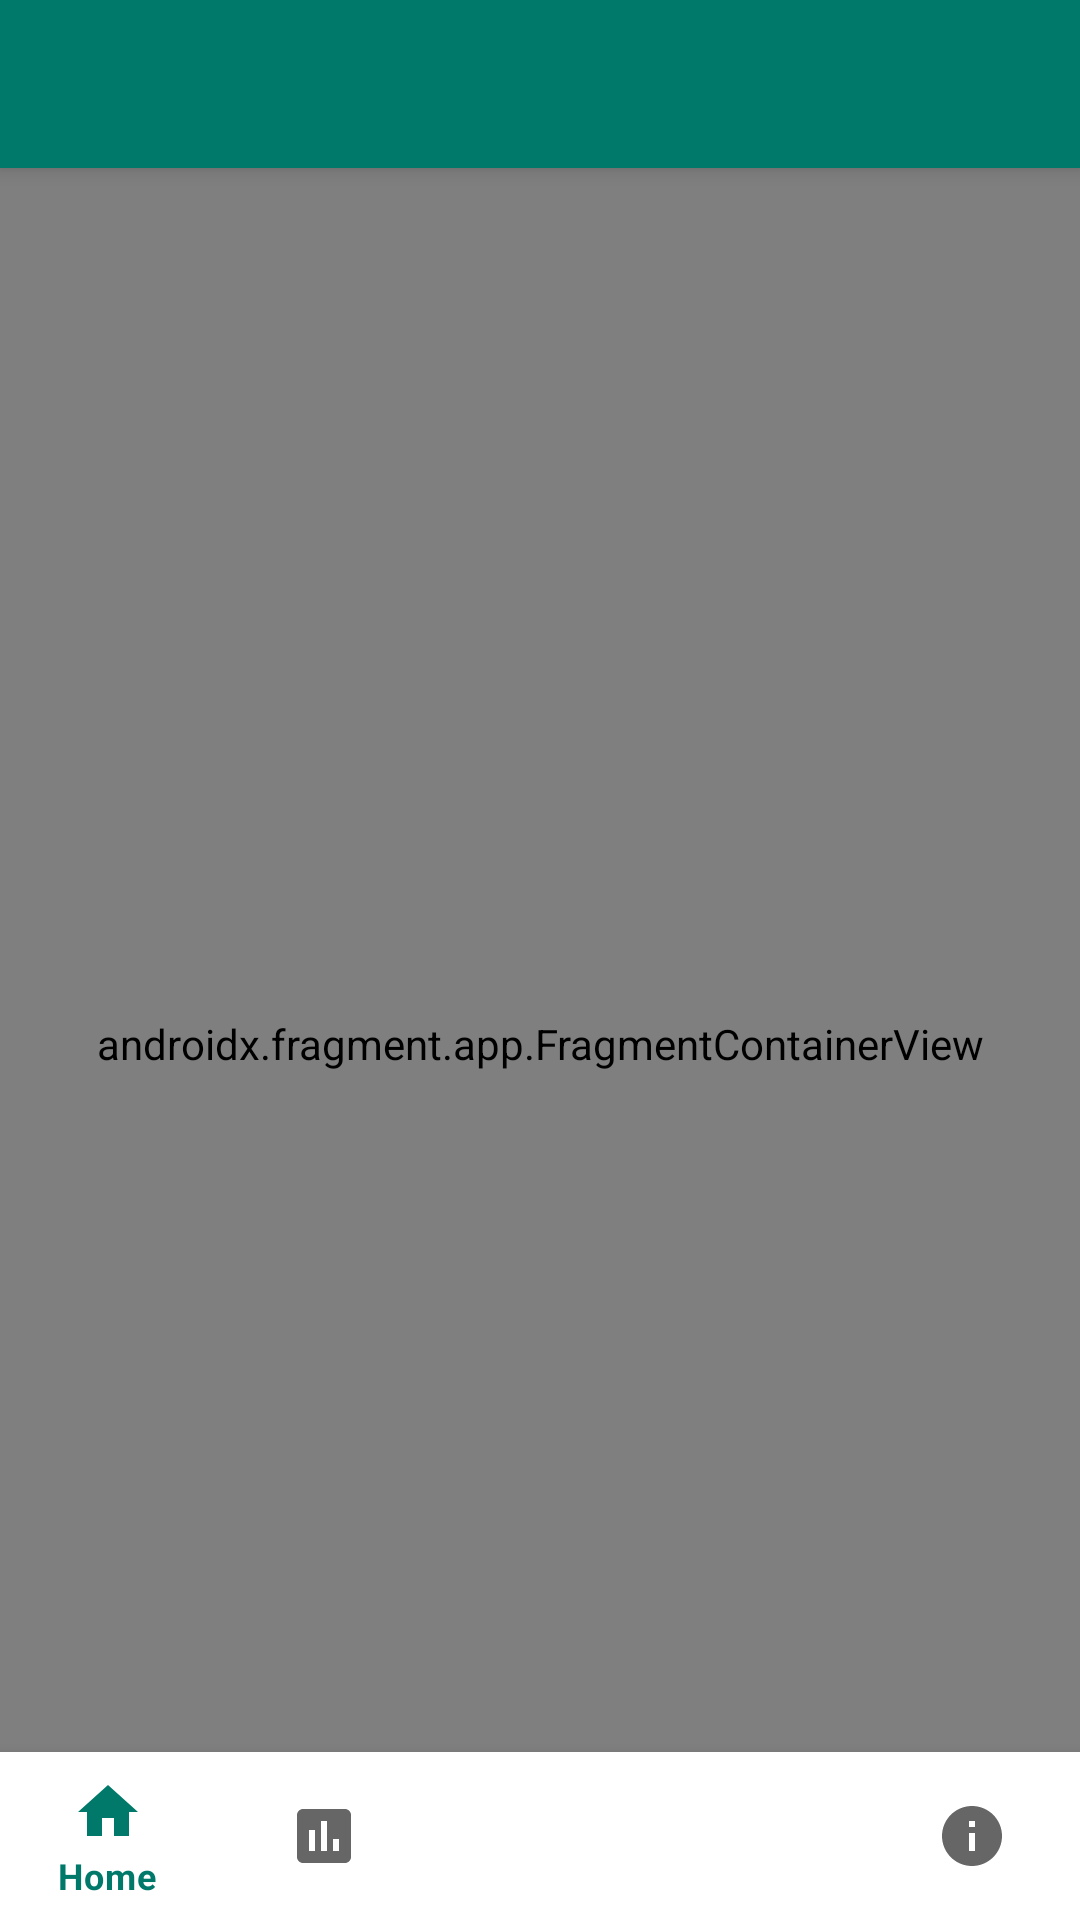

Layout XML and referenced resources for this Android screen:
<!-- AndroidManifest.xml: application theme Theme.NewNormalGuide -->
<!-- res/layout/activity_host.xml -->
<?xml version="1.0" encoding="utf-8"?>
<androidx.constraintlayout.widget.ConstraintLayout xmlns:android="http://schemas.android.com/apk/res/android"
    xmlns:app="http://schemas.android.com/apk/res-auto"
    xmlns:tools="http://schemas.android.com/tools"
    android:layout_width="match_parent"
    android:layout_height="match_parent"
    tools:context=".ui.host.HostActivity">

    <androidx.appcompat.widget.Toolbar
        android:id="@+id/toolbar"
        android:layout_width="match_parent"
        android:layout_height="?attr/actionBarSize"
        android:background="?attr/colorPrimary"
        android:elevation="4dp"
        android:theme="@style/ActionBar"
        app:layout_constraintEnd_toEndOf="parent"
        app:layout_constraintStart_toStartOf="parent"
        app:layout_constraintTop_toTopOf="parent"
        app:titleTextAppearance="@style/TextTitleSize" />

    <com.google.android.material.bottomnavigation.BottomNavigationView
        android:id="@+id/bottomNavigationView"
        android:layout_width="match_parent"
        android:layout_height="wrap_content"
        android:theme="@style/ThemeOverlay.App.BottomNavigationView"
        app:layout_constraintBottom_toBottomOf="parent"
        app:layout_constraintEnd_toEndOf="parent"
        app:layout_constraintStart_toStartOf="parent"
        app:menu="@menu/bottom_menu" />

    <androidx.fragment.app.FragmentContainerView
        android:id="@+id/fragmentContainerView"
        android:name="androidx.navigation.fragment.NavHostFragment"
        android:layout_width="match_parent"
        android:layout_height="0dp"
        app:defaultNavHost="true"
        app:layout_constraintBottom_toBottomOf="parent"
        app:layout_constraintEnd_toEndOf="parent"
        app:layout_constraintStart_toStartOf="parent"
        app:layout_constraintTop_toBottomOf="@id/toolbar"
        app:navGraph="@navigation/bottom_nav" />

</androidx.constraintlayout.widget.ConstraintLayout>
<!-- resources referenced by this layout -->
<resources>
  <style name="ActionBar" parent="ThemeOverlay.AppCompat.Dark">
          <item name="android:fontFamily">@font/poppins_semibold</item>
      </style>
  <style name="TextTitleSize" parent="TextAppearance.AppCompat.Widget.ActionBar.Title">
          <item name="android:textSize">16sp</item>
      </style>
  <style name="ThemeOverlay.App.BottomNavigationView" parent="">
          <item name="colorPrimary">@color/purple_500</item>
          <item name="colorOnPrimary">@color/black</item>
      </style>
  <style name="Theme.NewNormalGuide" parent="Theme.MaterialComponents.Light.NoActionBar">
          
          <item name="colorPrimary">@color/purple_500</item>
          <item name="colorPrimaryVariant">@color/purple_700</item>
          <item name="colorOnPrimary">@color/white</item>
          
          <item name="colorSecondary">@color/white</item>
          <item name="colorSecondaryVariant">@color/teal_700</item>
          <item name="colorOnSecondary">@color/black_100</item>
          
          <item name="android:statusBarColor" tools:targetApi="l">?attr/colorPrimaryVariant</item>
          
          <item name="radioButtonStyle">@style/RadioButtonCustom</item>
      </style>
  <color name="purple_500">#00796B</color>
  <color name="black">#212121</color>
  <color name="purple_700">#004D40</color>
  <color name="white">#F5F8F6</color>
  <color name="teal_700">#00897B</color>
  <color name="black_100">#292929</color>
  <style name="RadioButtonCustom" parent="Widget.AppCompat.CompoundButton.RadioButton">
          <item name="android:button">@null</item>
          <item name="android:fontFamily">@font/poppins_medium</item>
          <item name="android:background">@drawable/background_button</item>
          <item name="android:textColor">@color/color_button</item>
      </style>
  <!-- drawable background_button (drawable) -->
  <?xml version="1.0" encoding="utf-8"?>
  <selector xmlns:android="http://schemas.android.com/apk/res/android">
      <item
          android:drawable="@drawable/button_checked"
          android:state_checked="true" />
      <item
          android:drawable="@drawable/default_button" />
  </selector>
  <!-- drawable button_checked (drawable) -->
  <?xml version="1.0" encoding="utf-8"?>
  <shape xmlns:android="http://schemas.android.com/apk/res/android">
      <solid android:color="?attr/colorSecondaryVariant" />
  
      <padding
          android:bottom="12dp"
          android:left="12dp"
          android:right="12dp"
          android:top="12sp" />
  
      <corners android:radius="5dp" />
  </shape>
  <!-- drawable default_button (drawable) -->
  <?xml version="1.0" encoding="utf-8"?>
  <shape xmlns:android="http://schemas.android.com/apk/res/android">
      <padding
          android:bottom="12dp"
          android:left="12dp"
          android:right="12dp"
          android:top="12sp" />
  
      <corners android:radius="5dp" />
  </shape>
</resources>
